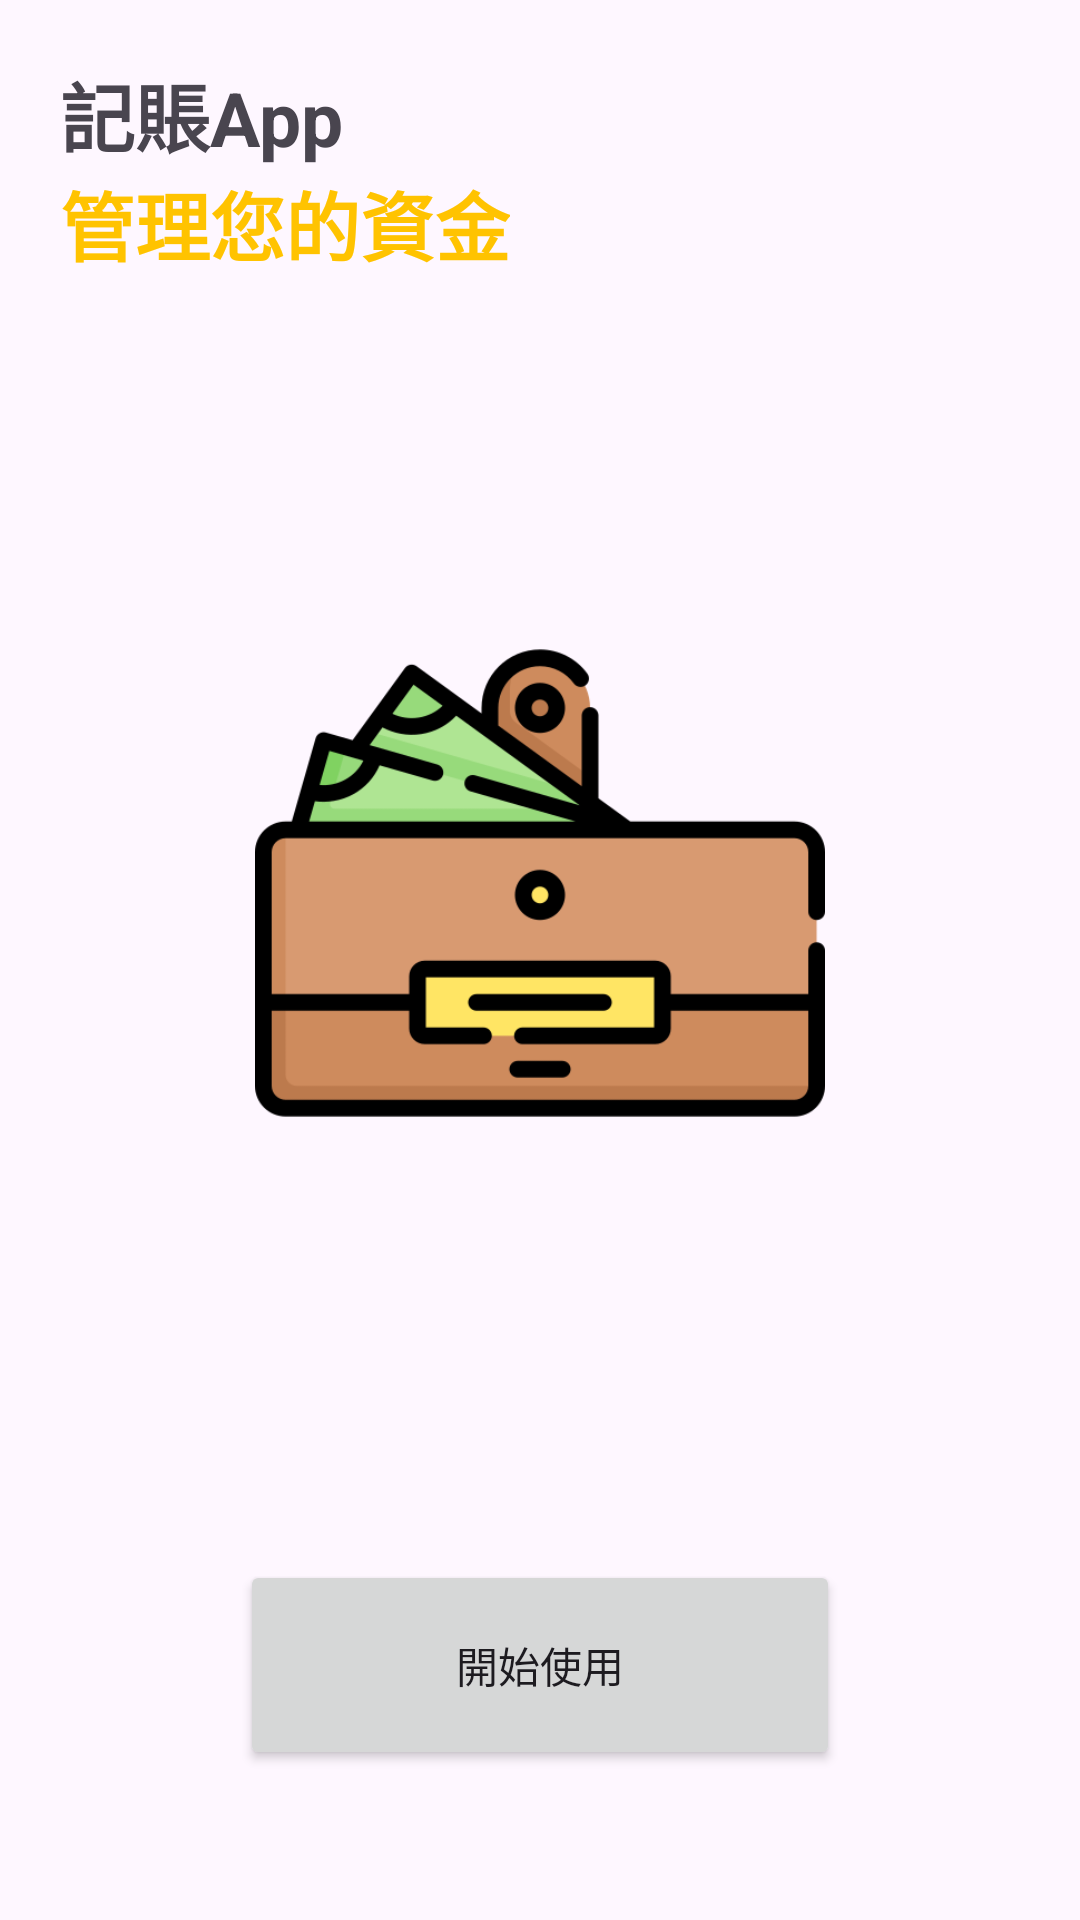

Produce the Android XML layout that renders to this screen, including the resource entries it uses.
<!-- AndroidManifest.xml: application theme Theme.MoneyManager -->
<!-- res/layout/activity_main.xml -->
<?xml version="1.0" encoding="utf-8"?>
<androidx.constraintlayout.widget.ConstraintLayout xmlns:android="http://schemas.android.com/apk/res/android"
    xmlns:app="http://schemas.android.com/apk/res-auto"
    xmlns:tools="http://schemas.android.com/tools"
    android:layout_width="match_parent"
    android:layout_height="match_parent"
    tools:context=".MainActivity">

    <TextView
        android:id="@+id/textView"
        android:layout_width="wrap_content"
        android:layout_height="wrap_content"
        android:layout_marginStart="20dp"
        android:layout_marginTop="20dp"
        android:text="記賬App"
        android:textSize="25sp"
        android:textStyle="bold"
        app:layout_constraintStart_toStartOf="parent"
        app:layout_constraintTop_toTopOf="parent" />

    <TextView
        android:id="@+id/homeOutcome"
        android:layout_width="wrap_content"
        android:layout_height="wrap_content"
        android:text="管理您的資金"
        android:textColor="#FFC300 "
        android:textSize="25sp"
        android:textStyle="bold"
        app:layout_constraintStart_toStartOf="@+id/textView"
        app:layout_constraintTop_toBottomOf="@+id/textView" />

    <Button
        android:id="@+id/loginButton"
        android:layout_width="200dp"
        android:layout_height="70dp"
        android:layout_marginBottom="50dp"
        android:text="開始使用"
        app:layout_constraintBottom_toBottomOf="parent"
        app:layout_constraintEnd_toEndOf="parent"
        app:layout_constraintStart_toStartOf="parent" />

    <ImageView
        android:id="@+id/imageView3"
        android:layout_width="190dp"
        android:layout_height="190dp"
        app:layout_constraintBottom_toTopOf="@+id/loginButton"
        app:layout_constraintEnd_toEndOf="parent"
        app:layout_constraintStart_toStartOf="parent"
        app:layout_constraintTop_toBottomOf="@+id/homeOutcome"
        app:layout_constraintVertical_bias="0.45"
        app:srcCompat="@drawable/wallet1" />

</androidx.constraintlayout.widget.ConstraintLayout>
<!-- resources referenced by this layout -->
<resources>
  <!-- drawable wallet1: png bitmap (drawable, 22001 bytes) -->
  <style name="Theme.MoneyManager" parent="Base.Theme.MoneyManager" />
  <style name="Base.Theme.MoneyManager" parent="Theme.Material3.DayNight.NoActionBar">
          
          
      </style>
</resources>
